Labelled photos from "retinal_images", an image-classification folder in prisi8379/Retiscan_Miniproject. The possible labels are: mild diabetic retinopathy, moderate diabetic retinopathy, proliferative diabetic retinopathy, severe diabetic retinopathy.

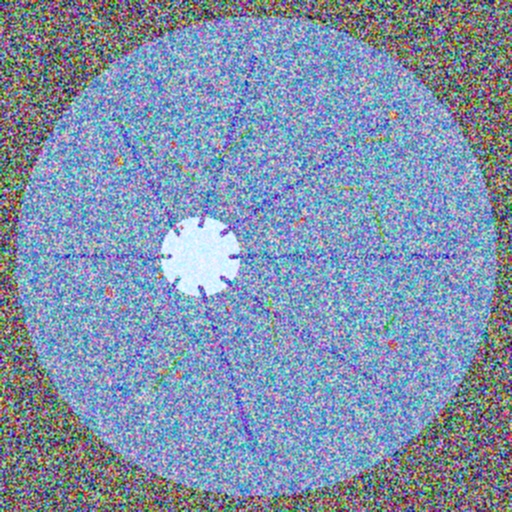
Label: proliferative diabetic retinopathy

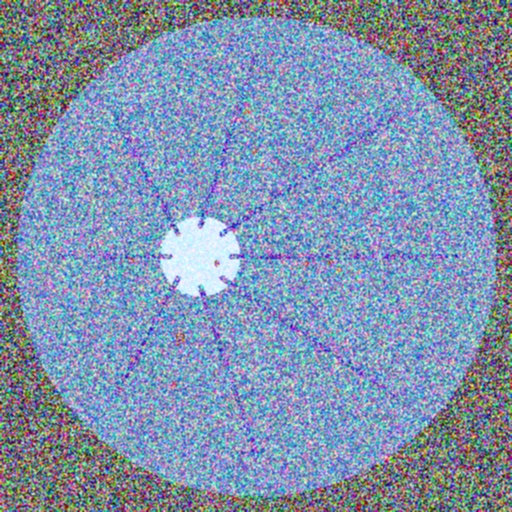
Label: moderate diabetic retinopathy

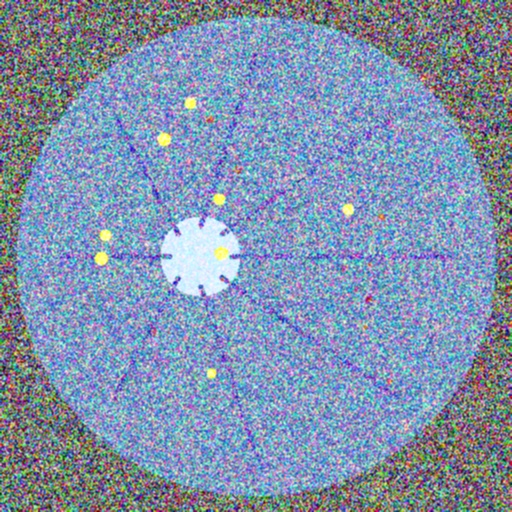
Label: severe diabetic retinopathy

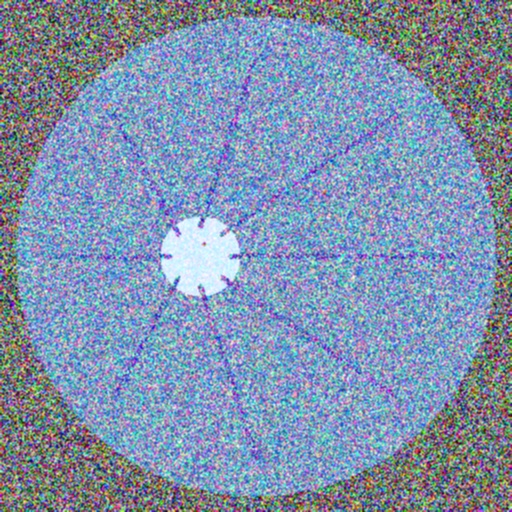
Label: mild diabetic retinopathy

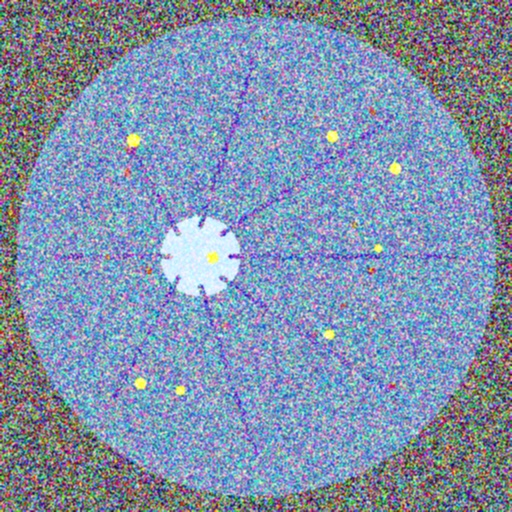
Label: severe diabetic retinopathy

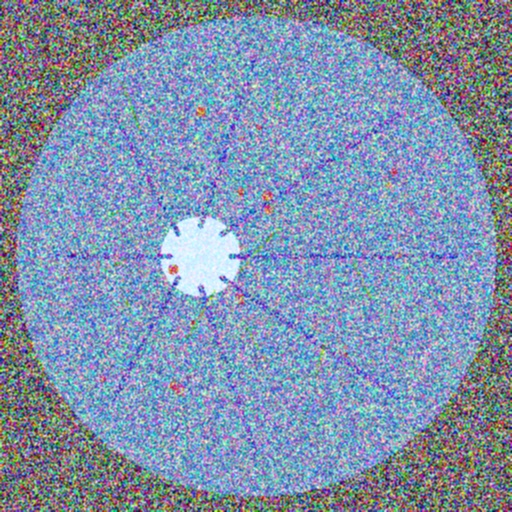
Label: proliferative diabetic retinopathy
